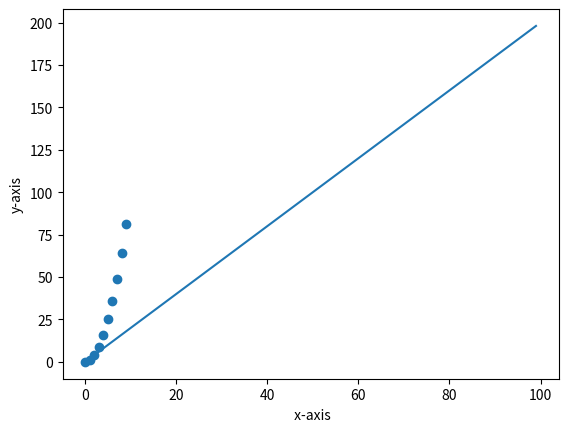

This chart was generated by the following Python code:

import  matplotlib.pyplot as plt

x =[i for i in range(100)]
y=[2*i for i in range(100)]

print(f"x ={x} \n y = {y} ")

plt.plot(x,y)
plt.show()

y=[i*i for i in range(10) ]
plt.scatter(x[:10],y)  # y and x must be of same size
plt.xlabel(" x-axis")
plt.ylabel('y-axis')
plt.show()